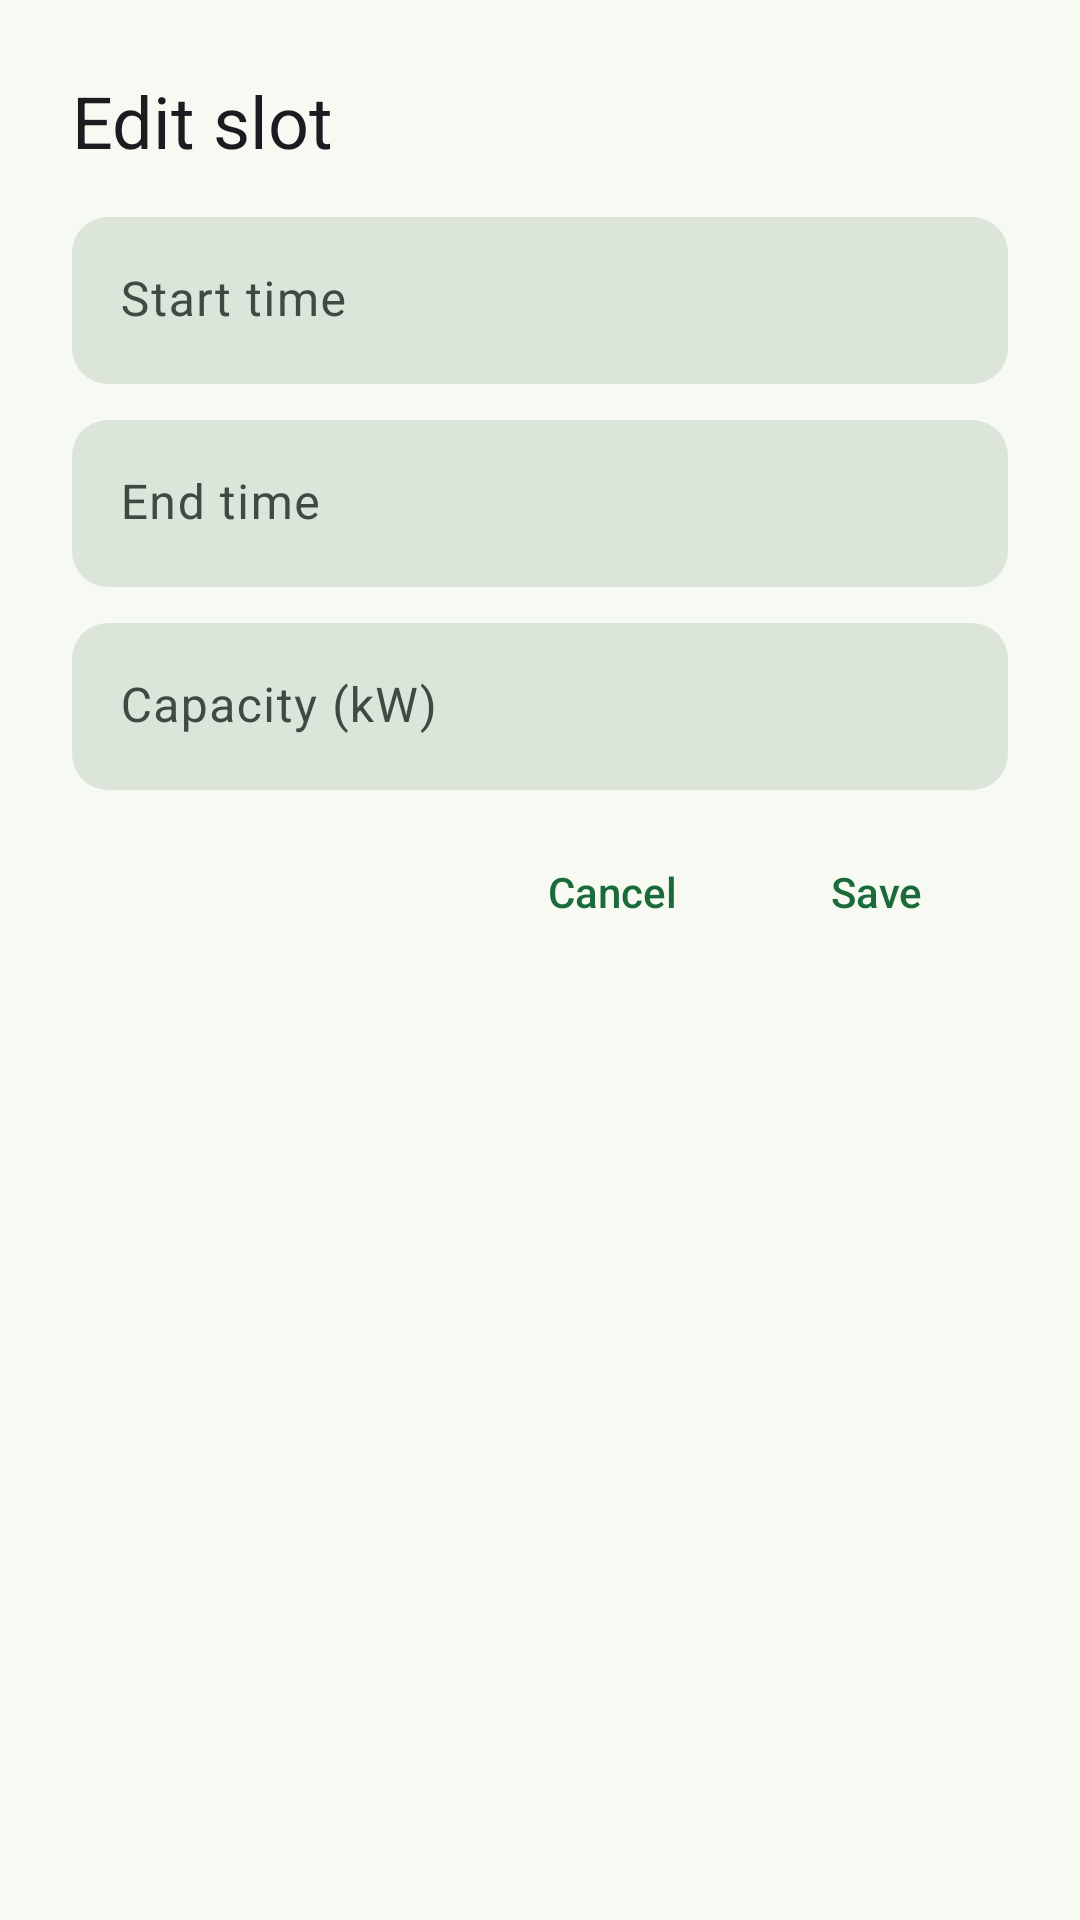

Write the Android layout XML for this screen, with the resource values it uses.
<!-- AndroidManifest.xml: application theme Theme.SmartMicrogrid -->
<!-- res/layout/dialog_edit_slot.xml -->
<?xml version="1.0" encoding="utf-8"?>
<LinearLayout xmlns:android="http://schemas.android.com/apk/res/android"
    xmlns:app="http://schemas.android.com/apk/res-auto"
    xmlns:tools="http://schemas.android.com/tools"
    android:layout_width="match_parent"
    android:layout_height="wrap_content"
    android:orientation="vertical"
    android:paddingHorizontal="@dimen/spacing_xl"
    android:paddingTop="@dimen/spacing_xl"
    android:paddingBottom="@dimen/spacing_sm">

    <TextView
        android:id="@+id/tvDialogTitle"
        android:layout_width="match_parent"
        android:layout_height="wrap_content"
        android:text="@string/title_edit_slot"
        android:textAppearance="?attr/textAppearanceHeadlineSmall" />

    
    <com.google.android.material.textfield.TextInputLayout
        android:id="@+id/tilStartTime"
        style="@style/Widget.App.TextInputLayout"
        android:layout_width="match_parent"
        android:layout_height="wrap_content"
        android:layout_marginTop="@dimen/spacing_lg"
        android:hint="@string/label_start_time">

        
        <com.google.android.material.textfield.TextInputEditText
            android:id="@+id/etStartTime"
            android:layout_width="match_parent"
            android:layout_height="wrap_content"
            android:clickable="true"
            android:cursorVisible="false"
            android:focusable="false"
            android:inputType="none"
            tools:text="25 Sep 2026, 14:00" />
    </com.google.android.material.textfield.TextInputLayout>

    
    <com.google.android.material.textfield.TextInputLayout
        android:id="@+id/tilEndTime"
        style="@style/Widget.App.TextInputLayout"
        android:layout_width="match_parent"
        android:layout_height="wrap_content"
        android:layout_marginTop="@dimen/spacing_md"
        android:hint="@string/label_end_time">

        <com.google.android.material.textfield.TextInputEditText
            android:id="@+id/etEndTime"
            android:layout_width="match_parent"
            android:layout_height="wrap_content"
            android:clickable="true"
            android:cursorVisible="false"
            android:focusable="false"
            android:inputType="none"
            tools:text="25 Sep 2026, 15:00" />
    </com.google.android.material.textfield.TextInputLayout>

    
    <com.google.android.material.textfield.TextInputLayout
        android:id="@+id/tilCapacity"
        style="@style/Widget.App.TextInputLayout"
        android:layout_width="match_parent"
        android:layout_height="wrap_content"
        android:layout_marginTop="@dimen/spacing_md"
        android:hint="@string/label_capacity_kw">

        <com.google.android.material.textfield.TextInputEditText
            android:id="@+id/etCapacity"
            android:layout_width="match_parent"
            android:layout_height="wrap_content"
            android:imeOptions="actionDone"
            android:inputType="numberDecimal"
            android:maxLines="1"
            tools:text="5.5" />
    </com.google.android.material.textfield.TextInputLayout>

    
    <TextView
        android:id="@+id/tvError"
        android:layout_width="match_parent"
        android:layout_height="wrap_content"
        android:layout_marginTop="@dimen/spacing_md"
        android:textAppearance="?attr/textAppearanceBodyMedium"
        android:textColor="@color/error"
        android:visibility="gone"
        tools:text="Booked slots cannot be modified."
        tools:visibility="visible" />

    
    
    <LinearLayout
        android:layout_width="match_parent"
        android:layout_height="wrap_content"
        android:layout_marginTop="@dimen/spacing_sm"
        android:gravity="center_vertical|end"
        android:orientation="horizontal">

        <ProgressBar
            android:id="@+id/progressSave"
            style="?android:attr/progressBarStyle"
            android:layout_width="28dp"
            android:layout_height="28dp"
            android:layout_marginEnd="@dimen/spacing_sm"
            android:visibility="gone" />

        <com.google.android.material.button.MaterialButton
            android:id="@+id/btnCancel"
            style="@style/Widget.App.Button.Text"
            android:layout_width="wrap_content"
            android:layout_height="wrap_content"
            android:text="@string/action_cancel" />

        <com.google.android.material.button.MaterialButton
            android:id="@+id/btnSave"
            style="@style/Widget.App.Button.Text"
            android:layout_width="wrap_content"
            android:layout_height="wrap_content"
            android:text="@string/action_save_slot" />
    </LinearLayout>
</LinearLayout>
<!-- resources referenced by this layout -->
<resources>
  <color name="error">#FFB3261E</color>
  <dimen name="spacing_lg">16dp</dimen>
  <dimen name="spacing_md">12dp</dimen>
  <dimen name="spacing_sm">8dp</dimen>
  <dimen name="spacing_xl">24dp</dimen>
  <string name="action_cancel">Cancel</string>
  <string name="action_save_slot">Save</string>
  <string name="label_capacity_kw">Capacity (kW)</string>
  <string name="label_end_time">End time</string>
  <string name="label_start_time">Start time</string>
  <string name="title_edit_slot">Edit slot</string>
  <style name="Widget.App.Button.Text" parent="Widget.Material3.Button.TextButton">
          <item name="android:minHeight">@dimen/button_height</item>
          <item name="cornerRadius">@dimen/corner_md</item>
          <item name="android:letterSpacing">0</item>
      </style>
  <style name="Widget.App.TextInputLayout" parent="Widget.Material3.TextInputLayout.FilledBox">
          <item name="boxCornerRadiusTopStart">@dimen/corner_md</item>
          <item name="boxCornerRadiusTopEnd">@dimen/corner_md</item>
          <item name="boxCornerRadiusBottomStart">@dimen/corner_md</item>
          <item name="boxCornerRadiusBottomEnd">@dimen/corner_md</item>
          <item name="boxStrokeWidth">0dp</item>
          <item name="boxStrokeWidthFocused">2dp</item>
          <item name="boxBackgroundColor">?attr/colorSurfaceVariant</item>
      </style>
  <style name="Theme.SmartMicrogrid" parent="Base.Theme.SmartMicrogrid" />
  <dimen name="button_height">52dp</dimen>
  <dimen name="corner_md">12dp</dimen>
  <color name="primary">#FF1B6B3A</color>
  <color name="on_primary">#FFFFFFFF</color>
  <color name="primary_container">#FFB8F2C6</color>
  <color name="on_primary_container">#FF00210E</color>
  <color name="secondary">#FF7A5900</color>
  <color name="on_secondary">#FFFFFFFF</color>
  <color name="secondary_container">#FFFFDEA3</color>
  <color name="on_secondary_container">#FF261900</color>
  <color name="tertiary">#FF00677A</color>
  <color name="on_tertiary">#FFFFFFFF</color>
  <color name="on_error">#FFFFFFFF</color>
  <color name="app_background">#FFF7FAF3</color>
  <color name="app_surface">#FFFBFDF8</color>
  <color name="on_surface">#FF191C1A</color>
  <color name="surface_variant">#FFDCE5DA</color>
  <color name="on_surface_variant">#FF404942</color>
  <color name="outline">#FF707971</color>
  <style name="ShapeAppearance.App.Small" parent="ShapeAppearance.Material3.SmallComponent">
          <item name="cornerFamily">rounded</item>
          <item name="cornerSize">@dimen/corner_sm</item>
      </style>
  <style name="ShapeAppearance.App.Medium" parent="ShapeAppearance.Material3.MediumComponent">
          <item name="cornerFamily">rounded</item>
          <item name="cornerSize">@dimen/corner_md</item>
      </style>
  <style name="ShapeAppearance.App.Large" parent="ShapeAppearance.Material3.LargeComponent">
          <item name="cornerFamily">rounded</item>
          <item name="cornerSize">@dimen/corner_lg</item>
      </style>
  <style name="Widget.App.Button" parent="Widget.Material3.Button">
          <item name="android:minHeight">@dimen/button_height</item>
          <item name="cornerRadius">@dimen/corner_md</item>
          <item name="android:textAppearance">?attr/textAppearanceLabelLarge</item>
          <item name="android:letterSpacing">0</item>
      </style>
  <dimen name="corner_sm">8dp</dimen>
  <dimen name="corner_lg">20dp</dimen>
</resources>
